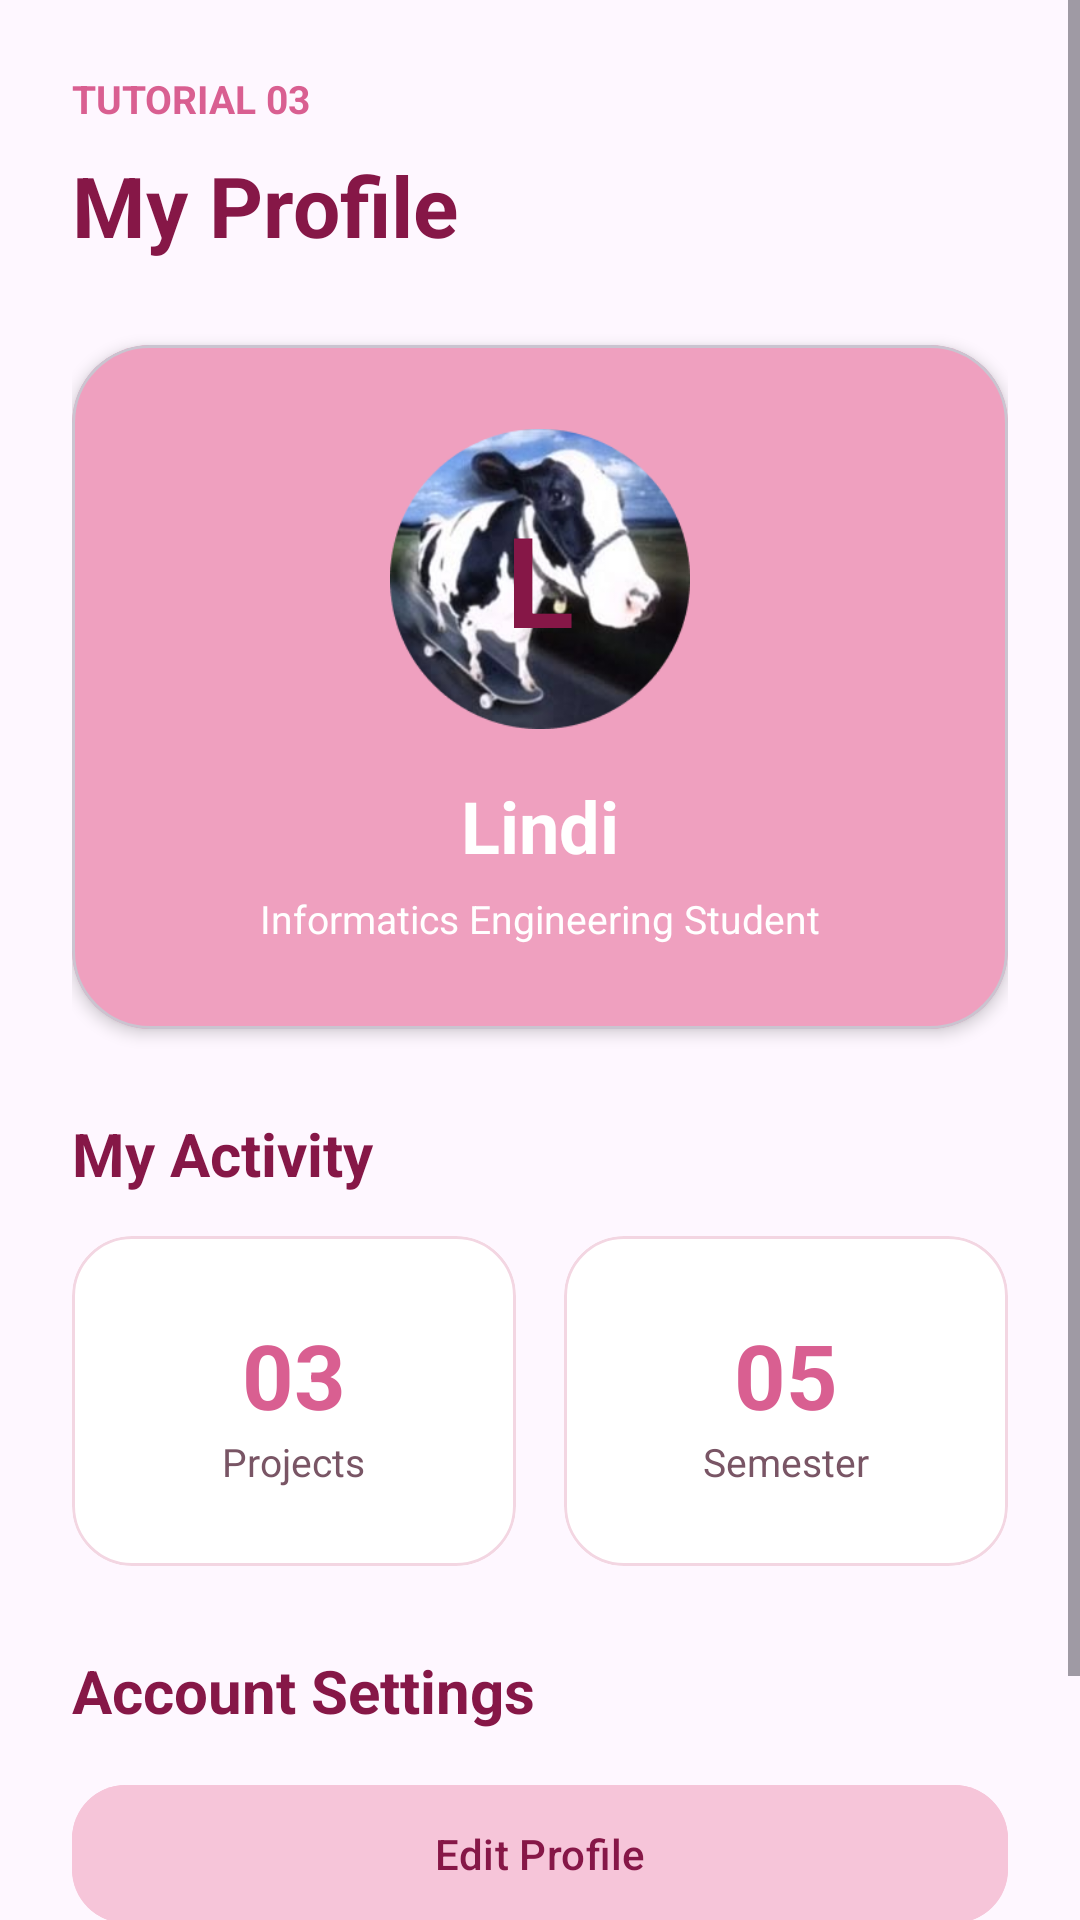

Write the Android layout XML for this screen, with the resource values it uses.
<!-- AndroidManifest.xml: application theme Theme.Lindi_tib -->
<!-- res/layout/fragment_tutorial3.xml -->
<?xml version="1.0" encoding="utf-8"?>
<ScrollView xmlns:android="http://schemas.android.com/apk/res/android"
    xmlns:app="http://schemas.android.com/apk/res-auto"
    android:layout_width="match_parent"
    android:layout_height="match_parent"
    android:background="@drawable/bg"
    android:fillViewport="true">

    <LinearLayout
        android:layout_width="match_parent"
        android:layout_height="wrap_content"
        android:orientation="vertical"
        android:padding="24dp">

        <TextView
            android:layout_width="wrap_content"
            android:layout_height="wrap_content"
            android:text="TUTORIAL 03"
            android:textColor="#D95F91"
            android:textStyle="bold"
            android:textSize="13sp" />

        <TextView
            android:id="@+id/txtTutorial3Title"
            android:layout_width="match_parent"
            android:layout_height="wrap_content"
            android:layout_marginTop="8dp"
            android:text="My Profile"
            android:textColor="#861747"
            android:textSize="28sp"
            android:textStyle="bold" />

        <com.google.android.material.card.MaterialCardView
            android:layout_width="match_parent"
            android:layout_height="wrap_content"
            android:layout_marginTop="28dp"
            app:cardBackgroundColor="#EFA0BF"
            app:cardCornerRadius="26dp"
            app:cardElevation="3dp">

            <LinearLayout
                android:layout_width="match_parent"
                android:layout_height="wrap_content"
                android:gravity="center"
                android:orientation="vertical"
                android:padding="28dp">

                <TextView
                    android:layout_width="100dp"
                    android:layout_height="100dp"
                    android:background="@drawable/profilepict"
                    android:gravity="center"
                    android:text="L"
                    android:textColor="#861747"
                    android:textSize="42sp"
                    android:textStyle="bold" />

                <TextView
                    android:id="@+id/txtProfileName"
                    android:layout_width="wrap_content"
                    android:layout_height="wrap_content"
                    android:layout_marginTop="16dp"
                    android:text="Lindi"
                    android:textColor="#FFFFFF"
                    android:textSize="24sp"
                    android:textStyle="bold" />

                <TextView
                    android:id="@+id/txtProfileRole"
                    android:layout_width="wrap_content"
                    android:layout_height="wrap_content"
                    android:layout_marginTop="6dp"
                    android:text="Informatics Engineering Student"
                    android:textColor="#FFFFFF"
                    android:textSize="13sp" />

            </LinearLayout>
        </com.google.android.material.card.MaterialCardView>

        <TextView
            android:layout_width="match_parent"
            android:layout_height="wrap_content"
            android:layout_marginTop="28dp"
            android:text="My Activity"
            android:textColor="#861747"
            android:textSize="20sp"
            android:textStyle="bold" />

        <LinearLayout
            android:layout_width="match_parent"
            android:layout_height="wrap_content"
            android:layout_marginTop="14dp"
            android:orientation="horizontal">

            <com.google.android.material.card.MaterialCardView
                android:layout_width="0dp"
                android:layout_height="110dp"
                android:layout_marginEnd="8dp"
                android:layout_weight="1"
                app:cardBackgroundColor="#FFFFFF"
                app:cardCornerRadius="20dp"
                app:strokeColor="#F3D6E2"
                app:strokeWidth="1dp">

                <LinearLayout
                    android:layout_width="match_parent"
                    android:layout_height="match_parent"
                    android:gravity="center"
                    android:orientation="vertical">

                    <TextView
                        android:layout_width="wrap_content"
                        android:layout_height="wrap_content"
                        android:text="03"
                        android:textColor="#D95F91"
                        android:textSize="30sp"
                        android:textStyle="bold" />

                    <TextView
                        android:layout_width="wrap_content"
                        android:layout_height="wrap_content"
                        android:text="Projects"
                        android:textColor="#795565"
                        android:textSize="13sp" />

                </LinearLayout>
            </com.google.android.material.card.MaterialCardView>

            <com.google.android.material.card.MaterialCardView
                android:layout_width="0dp"
                android:layout_height="110dp"
                android:layout_marginStart="8dp"
                android:layout_weight="1"
                app:cardBackgroundColor="#FFFFFF"
                app:cardCornerRadius="20dp"
                app:strokeColor="#F3D6E2"
                app:strokeWidth="1dp">

                <LinearLayout
                    android:layout_width="match_parent"
                    android:layout_height="match_parent"
                    android:gravity="center"
                    android:orientation="vertical">

                    <TextView
                        android:layout_width="wrap_content"
                        android:layout_height="wrap_content"
                        android:text="05"
                        android:textColor="#D95F91"
                        android:textSize="30sp"
                        android:textStyle="bold" />

                    <TextView
                        android:layout_width="wrap_content"
                        android:layout_height="wrap_content"
                        android:text="Semester"
                        android:textColor="#795565"
                        android:textSize="13sp" />

                </LinearLayout>
            </com.google.android.material.card.MaterialCardView>

        </LinearLayout>

        <TextView
            android:layout_width="match_parent"
            android:layout_height="wrap_content"
            android:layout_marginTop="28dp"
            android:text="Account Settings"
            android:textColor="#861747"
            android:textSize="20sp"
            android:textStyle="bold" />

        <com.google.android.material.button.MaterialButton
            android:id="@+id/btnEditProfile"
            android:layout_width="match_parent"
            android:layout_height="54dp"
            android:layout_marginTop="14dp"
            android:text="Edit Profile"
            android:textColor="#861747"
            android:backgroundTint="#F6C5D9"
            app:cornerRadius="18dp" />

        <com.google.android.material.button.MaterialButton
            android:id="@+id/btnSettings"
            android:layout_width="match_parent"
            android:layout_height="54dp"
            android:layout_marginTop="10dp"
            android:text="Settings"
            android:textColor="#FFFFFF"
            android:backgroundTint="#A3225D"
            app:cornerRadius="18dp" />

    </LinearLayout>
</ScrollView>
<!-- resources referenced by this layout -->
<resources>
  <!-- drawable profilepict: png bitmap (drawable, 73062 bytes) -->
  <style name="Theme.Lindi_tib" parent="Base.Theme.Lindi_tib" />
  <style name="Base.Theme.Lindi_tib" parent="Theme.Material3.DayNight.NoActionBar">
          
          
      </style>
</resources>
